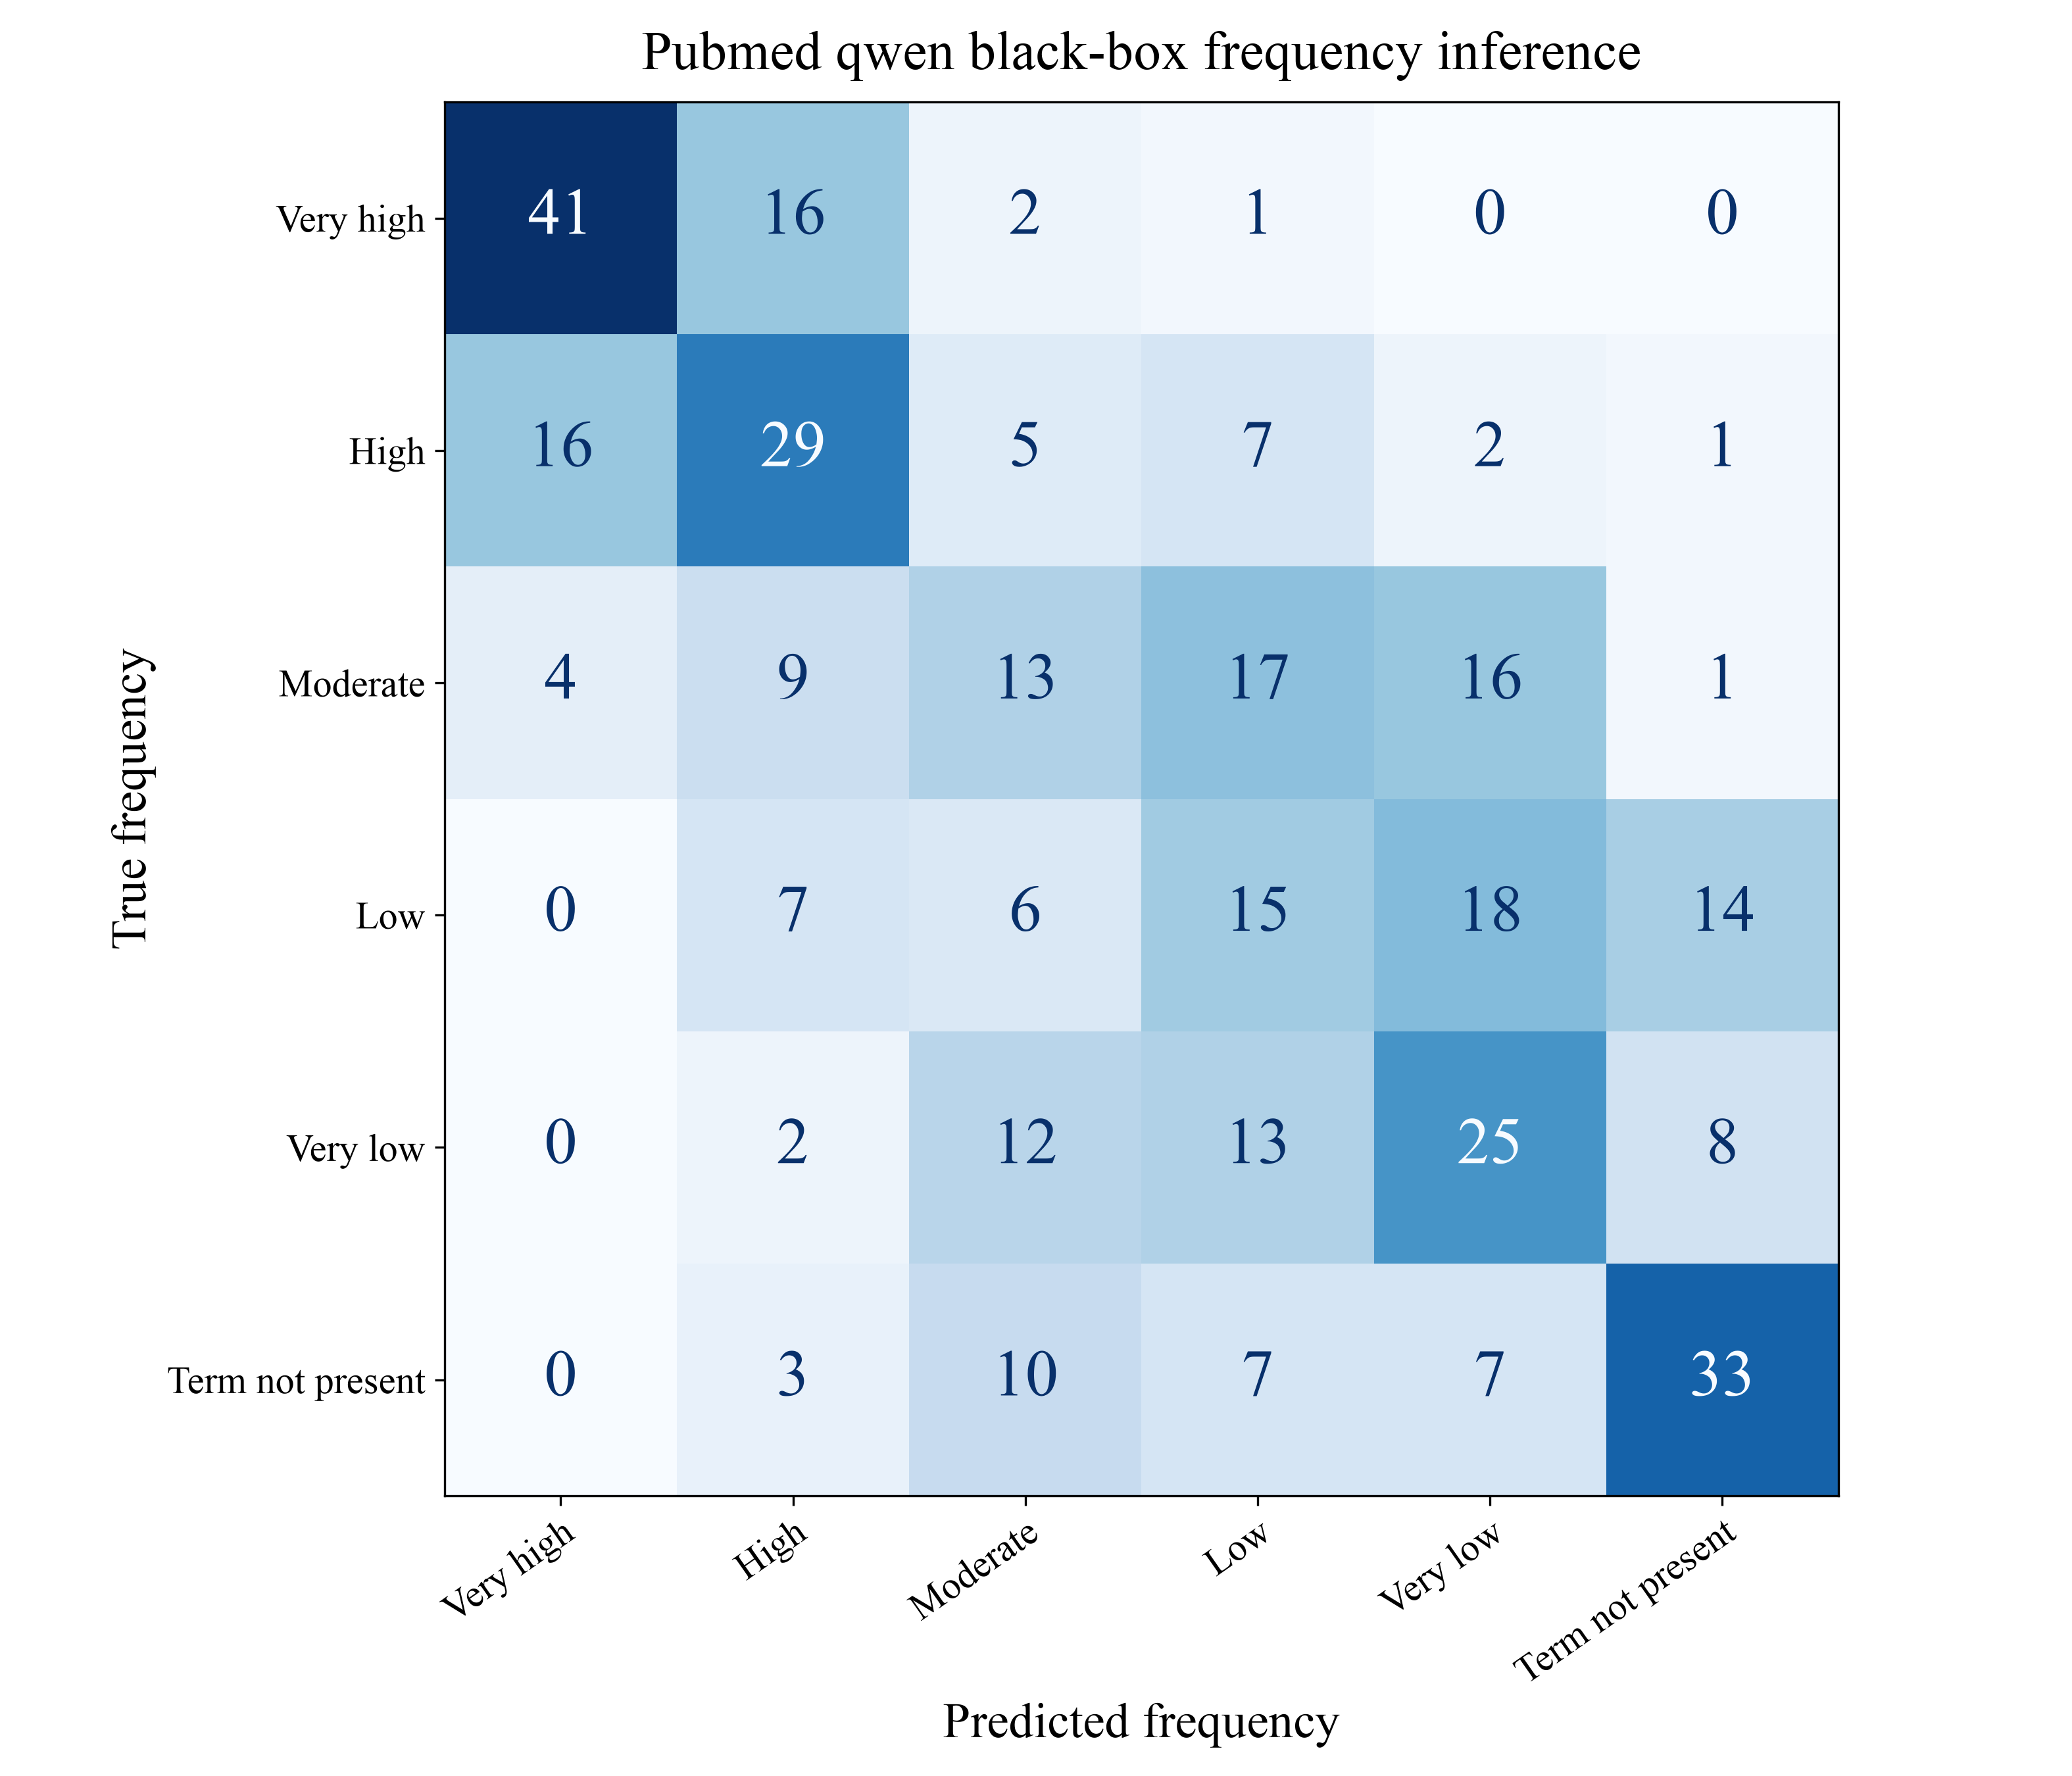

The data file committed next to this chart (first rows):
True frequency, Very high, High, Moderate, Low, Very low, Term not present
Very high, 41, 16, 2, 1, 0, 0
High, 16, 29, 5, 7, 2, 1
Moderate, 4, 9, 13, 17, 16, 1
Low, 0, 7, 6, 15, 18, 14
Very low, 0, 2, 12, 13, 25, 8
Term not present, 0, 3, 10, 7, 7, 33
